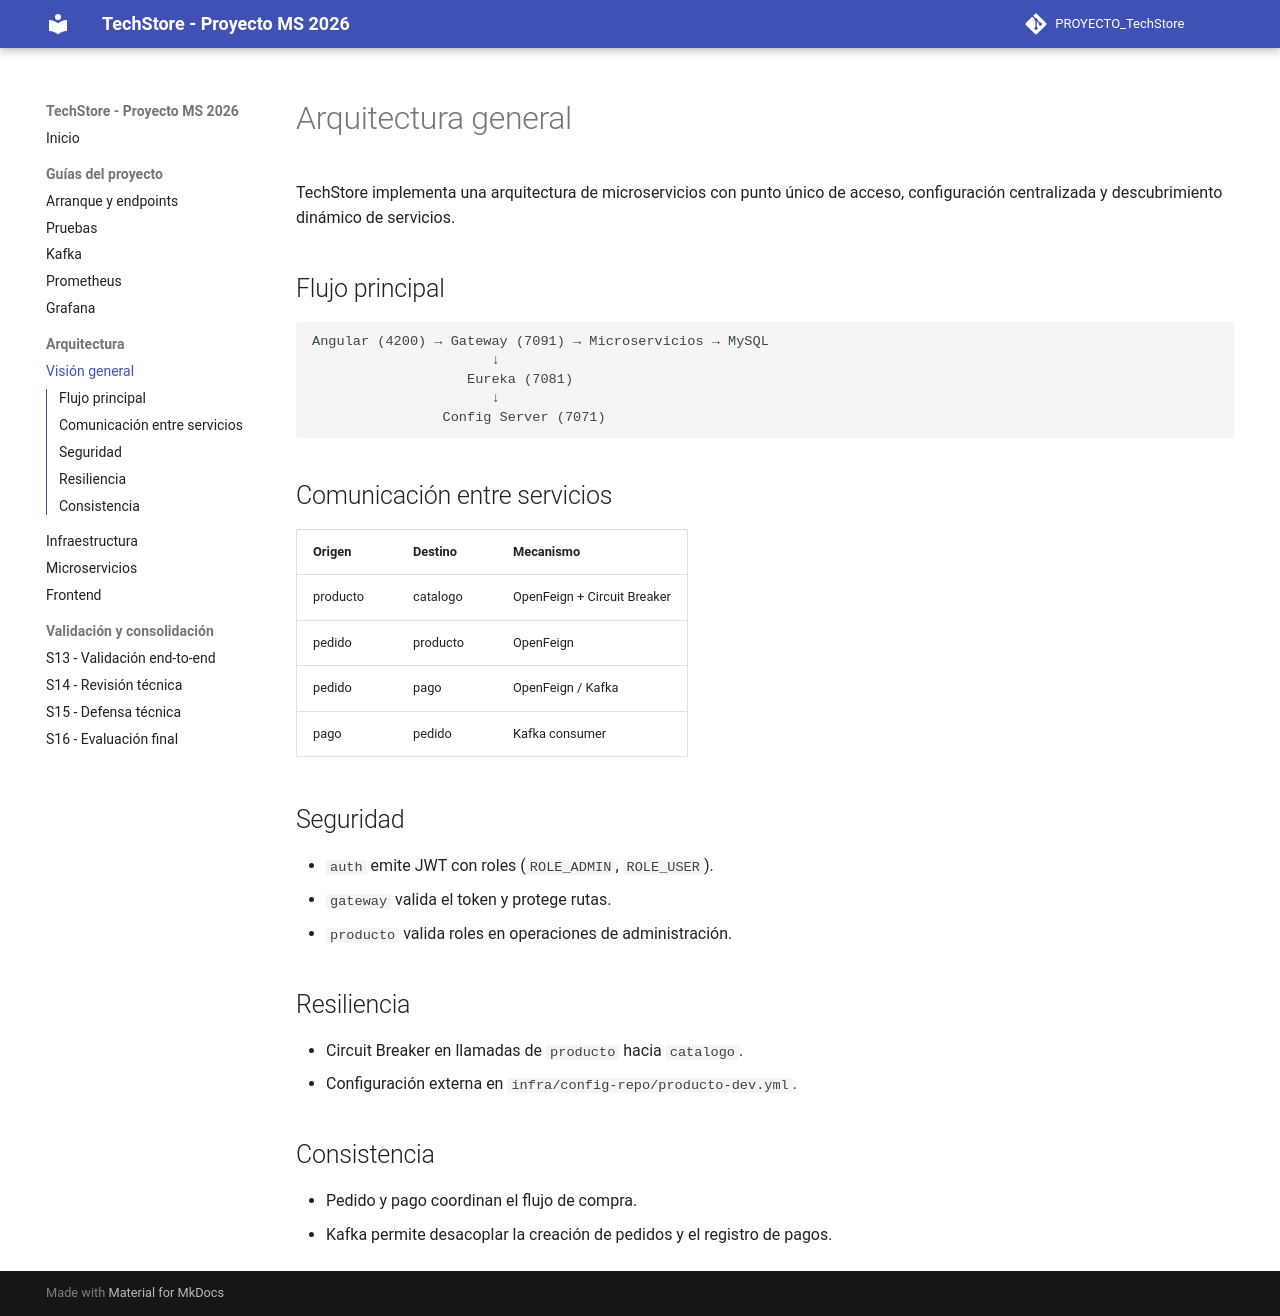

repository: Deysi123-lab/PROYECTO_TechStore · page: arquitectura/general/index.html · generator: mkdocs

# Arquitectura general

TechStore implementa una arquitectura de microservicios con punto único de acceso, configuración centralizada y descubrimiento dinámico de servicios.

## Flujo principal

```text
Angular (4200) → Gateway (7091) → Microservicios → MySQL
                      ↓
                   Eureka (7081)
                      ↓
                Config Server (7071)
```

## Comunicación entre servicios

| Origen | Destino | Mecanismo |
|---|---|---|
| producto | catalogo | OpenFeign + Circuit Breaker |
| pedido | producto | OpenFeign |
| pedido | pago | OpenFeign / Kafka |
| pago | pedido | Kafka consumer |

## Seguridad

- `auth` emite JWT con roles (`ROLE_ADMIN`, `ROLE_USER`).
- `gateway` valida el token y protege rutas.
- `producto` valida roles en operaciones de administración.

## Resiliencia

- Circuit Breaker en llamadas de `producto` hacia `catalogo`.
- Configuración externa en `infra/config-repo/producto-dev.yml`.

## Consistencia

- Pedido y pago coordinan el flujo de compra.
- Kafka permite desacoplar la creación de pedidos y el registro de pagos.
